Run: headless pygame with SDL's dummy video driver; simulated clock (each Clock.tick advances the game by its frame time, no real sleeping); random seed 0; keys injected as events and as key.get_pressed() state; mouse plan: one left click at the window centre at the start of phase 2, then a move to the lower-right quarter at the start of phase 3.
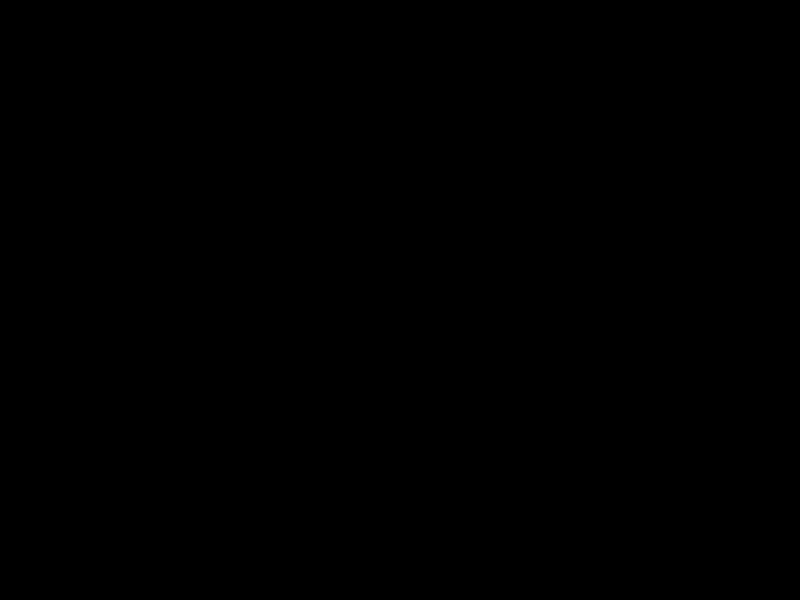
Frame 1 of 4 · flips 1–60 · no input
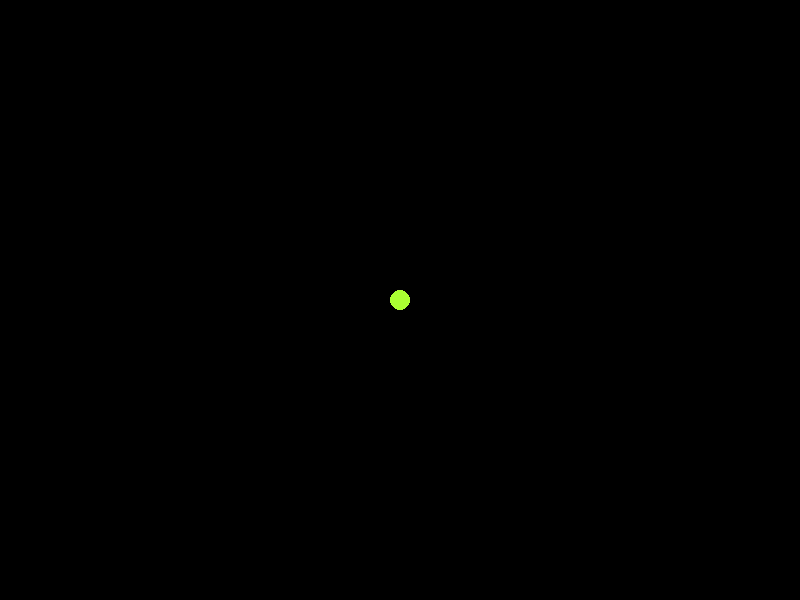
Frame 2 of 4 · flips 61–180 · clicked the window centre · tapped SPACE, RETURN · held RIGHT (→), D
Frame 3 of 4 · flips 181–300 · moved the mouse to the lower-right quarter · held DOWN (↓), S · screen unchanged from frame 2, image omitted
Frame 4 of 4 · flips 301–420 · held LEFT (←), A, UP (↑), W · screen unchanged from frame 3, image omitted

The pygame program that drew these frames:

from pygame import *
screen=display.set_mode((800,600))
running=True
while running:
    for e in event.get():
        if e.type==QUIT:
            running=False
#-----------------------------------------------------
    mb=mouse.get_pressed()
    mx,my=mouse.get_pos()
    print(mx,my,mb)
    if mb[0]==1:
        draw.circle(screen,(170,255,50),(mx,my),10)
    if mb[2]==1:
        draw.circle(screen,(0,0,0),(mx,my),20)
    
#-----------------------------------------------------
    display.flip()
quit()
    
#pygame.draw.line(Surface,Color,star.pos,end.pos,width=1)

#Surface-screen is default surface

#Color-Pygame uses RGB tuples for it's colour.
#   e.g.
#       (225,0,0)       -Red
#       (0,255,0)       -Green
#       (255,255,255)   -White
#       (111,111,111)   -Grey
#       (0,0,0)         -Black
#       (255,255,0)     -Yellow
#       (255,0,255)     -Magenta
#       (0,255,255)     -Cyan
